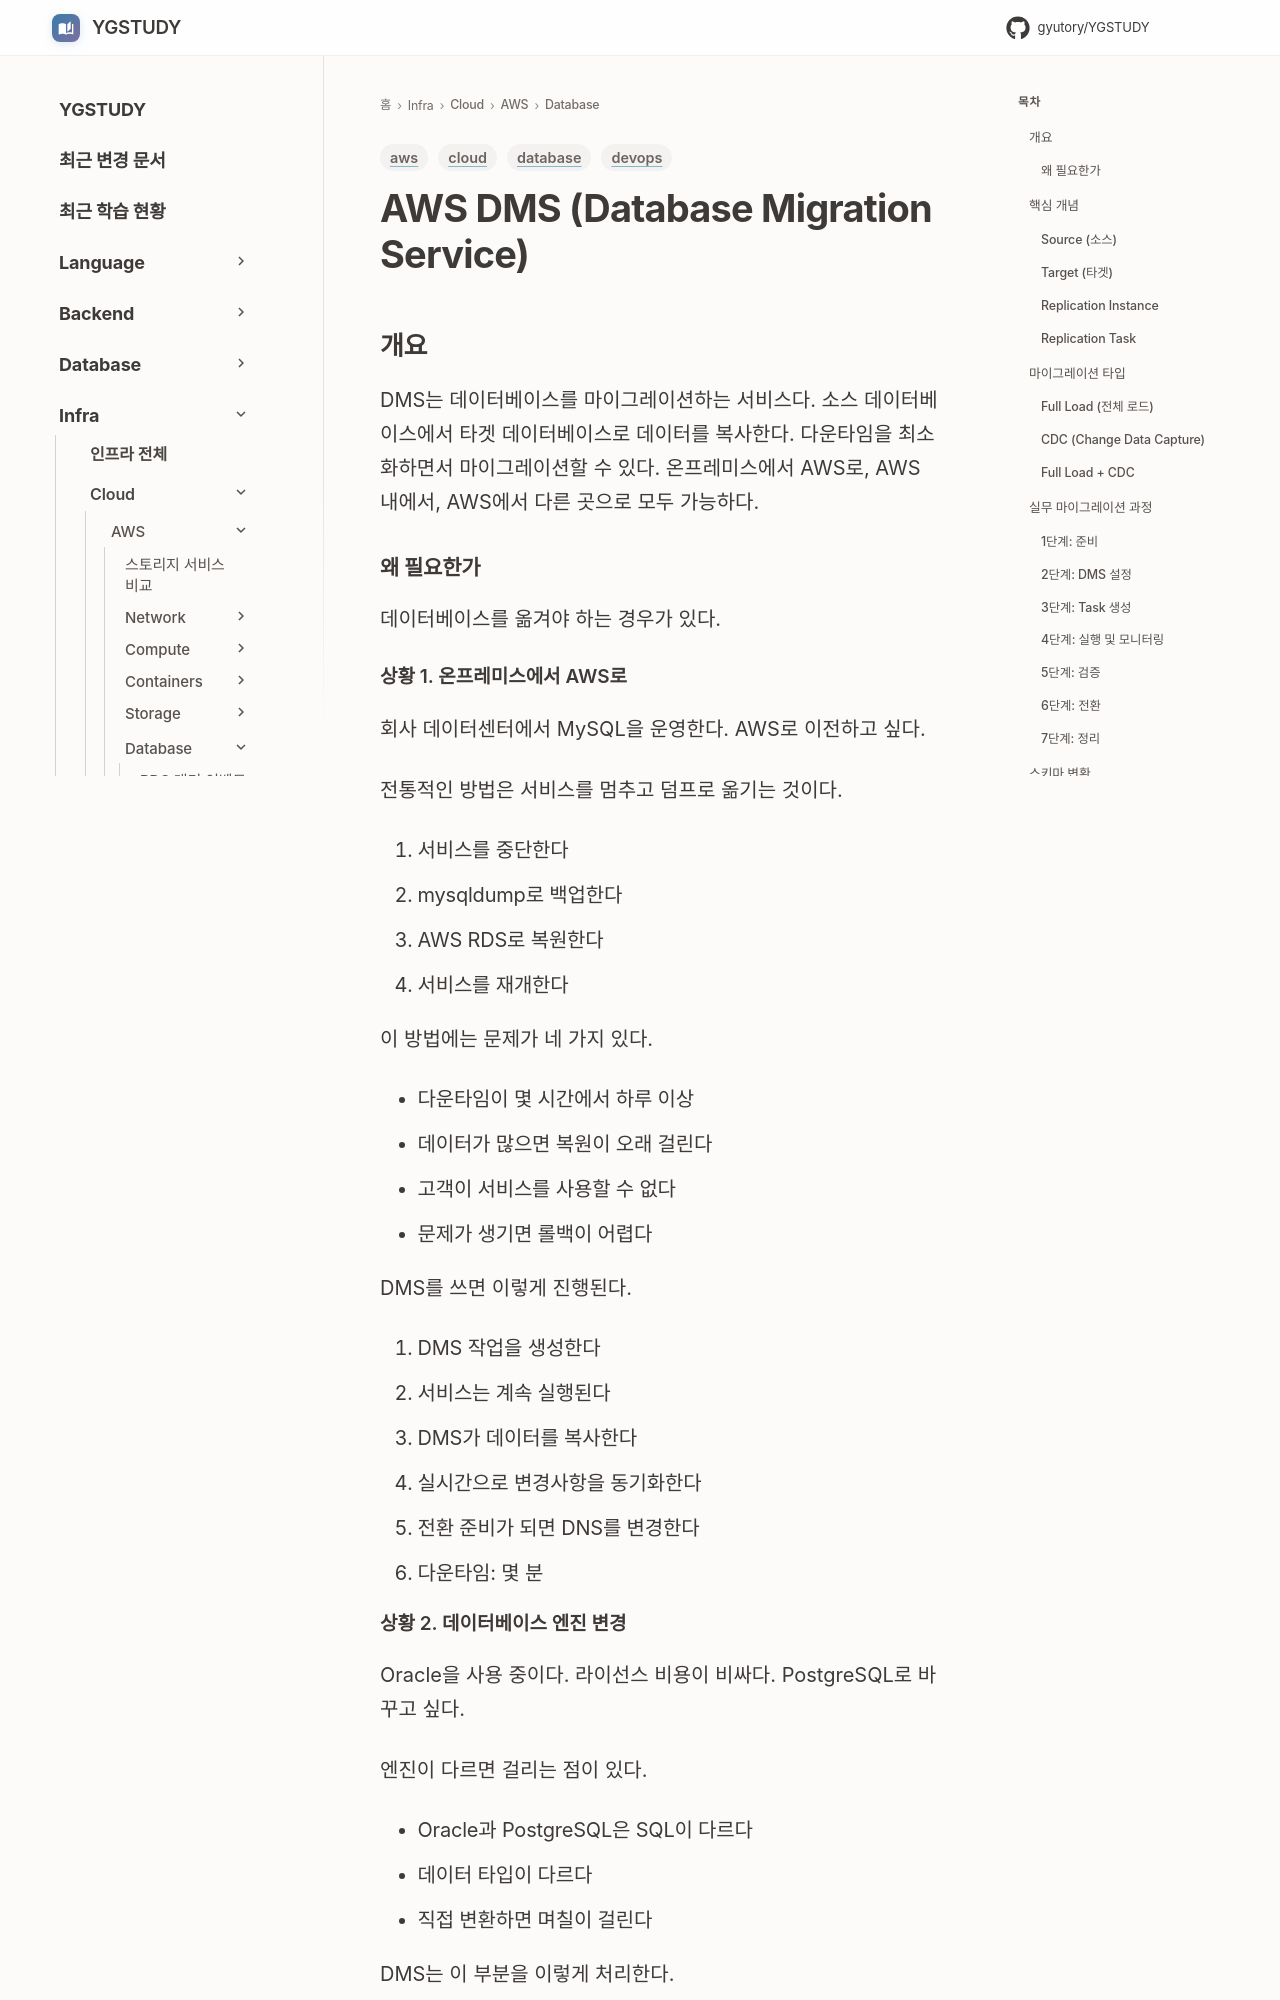

repository: GYUTORY/YGSTUDY · page: Cloud/AWS/Database/DMS/index.html · generator: mkdocs

---
title: AWS DMS (Database Migration Service)
tags: [aws, database, devops, cloud]
updated: 2026-11-19
---

# AWS DMS (Database Migration Service)

## 개요

DMS는 데이터베이스를 마이그레이션하는 서비스다. 소스 데이터베이스에서 타겟 데이터베이스로 데이터를 복사한다. 다운타임을 최소화하면서 마이그레이션할 수 있다. 온프레미스에서 AWS로, AWS 내에서, AWS에서 다른 곳으로 모두 가능하다.

### 왜 필요한가

데이터베이스를 옮겨야 하는 경우가 있다.

#### 상황 1. 온프레미스에서 AWS로

회사 데이터센터에서 MySQL을 운영한다. AWS로 이전하고 싶다.

전통적인 방법은 서비스를 멈추고 덤프로 옮기는 것이다.

1. 서비스를 중단한다
2. mysqldump로 백업한다
3. AWS RDS로 복원한다
4. 서비스를 재개한다

이 방법에는 문제가 네 가지 있다.

- 다운타임이 몇 시간에서 하루 이상
- 데이터가 많으면 복원이 오래 걸린다
- 고객이 서비스를 사용할 수 없다
- 문제가 생기면 롤백이 어렵다

DMS를 쓰면 이렇게 진행된다.

1. DMS 작업을 생성한다
2. 서비스는 계속 실행된다
3. DMS가 데이터를 복사한다
4. 실시간으로 변경사항을 동기화한다
5. 전환 준비가 되면 DNS를 변경한다
6. 다운타임: 몇 분
